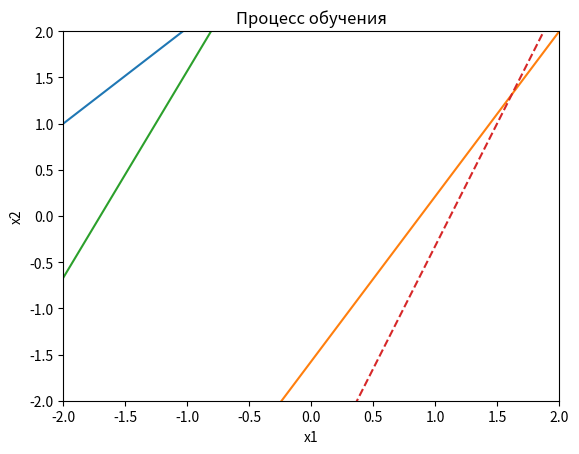
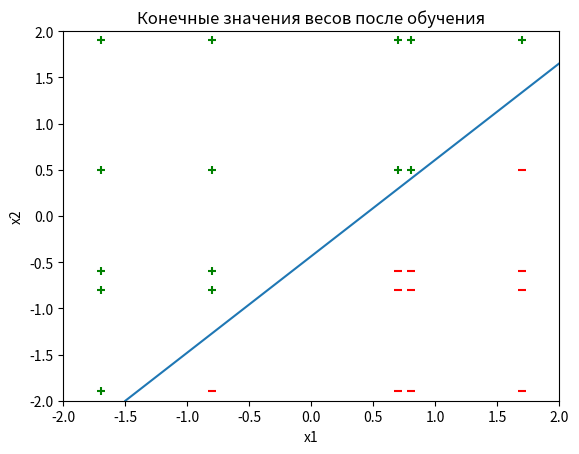

Python code for these plots, in order:
import random
import matplotlib.pyplot as plt

plt.xlim(-2, 2)
plt.xlabel('x1')
plt.ylim(-2, 2)
plt.ylabel('x2')
plt.title('Процесс обучения')

def show_learning(w):
    print('w0 =', '%5.2f' % w[0], ', w1 =', '%5.2f' % w[1], ', w2 =', '%5.2f' % w[2])

random.seed(2) # Чтобы обеспечить повторяемость
LEARNING_RATE = 0.1
index_list = [x for x in range(25)] # Чтобы сделать порядок случайным

x_train = [] # Входы
y_train = [] # Выход (истина)
x0 = 1
x1 = [1.9, 0.5, -0.6, -0.8, -1.9]
x2 = [-1.7, -0.8, 0.7, 0.8, 1.7]

true_answers = 5
false_answers = 0

for i in range(5):
    y_train.extend([1]*true_answers)
    y_train.extend([-1]*false_answers)
    true_answers -= 1
    false_answers += 1
    for j in range(5):
        x_train.append((x0, x1[i], x2[j]))
y_train[12] = -1
 

w = [0.1, 0.1, 0.1] # Инициализируем «случайными» числами


# Для нейрона с n входами длины w and x должны быть равны n+1
def compute_output(w, x, y):
    z = 0.0
    for i in range(len(w)):
        z += x[i] * w[i] # Вычисление суммы взвешенных входов
    # print(w, x, z, -1 if z < 0 else 1, y)
    
    if z < 0: # Применение знаковой функции
        return -1
    else:
        return 1
old_weights = []
new_weights = []
# Цикл обучения персептрона
all_correct = False
while not all_correct:
    all_correct = True
    random.shuffle(index_list) # Сделать порядок случайным
    for i in index_list:
        x = x_train[i]
        y = y_train[i]
        p_out = compute_output(w, x, y) # Функция персептрона

        if y != p_out: # Обновить веса, когда неправильно
            old_weights.append(w.copy())
            for j in range(0, len(w)):
                w[j] += (y * LEARNING_RATE * x[j])
            all_correct = False
            new_weights.append(w.copy())
            show_learning(w) # Показать обновлённые веса

for i in range(len(new_weights)):
    plt.plot([-2, 2], [-old_weights[i][1]/old_weights[i][2] * -2 - old_weights[i][0]/old_weights[i][2], 
                       -new_weights[i][1] / new_weights[i][2] * 2 - new_weights[i][0] / new_weights[i][2]], 
                       '--' if i == len(new_weights)-1 else '-')

plt.show()

plt.figure()
plt.xlim(-2, 2)
plt.xlabel('x1')
plt.ylim(-2, 2)
plt.ylabel('x2')
plt.title('Конечные значения весов после обучения')


plt.plot([-new_weights[-1][1]/new_weights[-1][2] * -2 - new_weights[-1][0] / new_weights[-1][2], 
          -new_weights[-1][1]/new_weights[-1][2] * 2 - new_weights[-1][0] / new_weights[-1][2]], [-2, 2])
for i in index_list:
    z = 0
    for j in range(len(new_weights[-1])):
        z += x_train[i][j] * new_weights[-1][j]
    if z < 0:
        plt.scatter(x_train[i][2], x_train[i][1],  marker='_', c='red')
    else:
        plt.scatter(x_train[i][2], x_train[i][1],  marker='+', c='green')
    

plt.show()